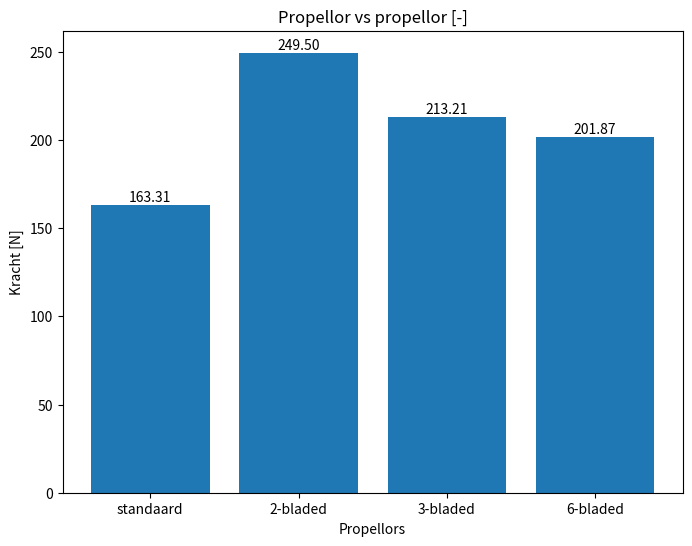

The script that saved this image:
import matplotlib.pyplot as plt

# Data
categories = ['standaard', '2-bladed', '3-bladed', '6-bladed']
values = [163.31, 249.50, 213.21, 201.87]

# Create bar chart
plt.figure(figsize=(8, 6))
plt.bar(categories, values, color='skyblue')

# Add labels and title
plt.xlabel('Propellors')
plt.ylabel('Kracht [N]')
plt.title('Propellor vs propellor [-]')

for bar in plt.bar(categories, values):
    height = bar.get_height()
    plt.text(bar.get_x() + bar.get_width()/2, height, '{:.2f}'.format(height),
             ha='center', va='bottom')

